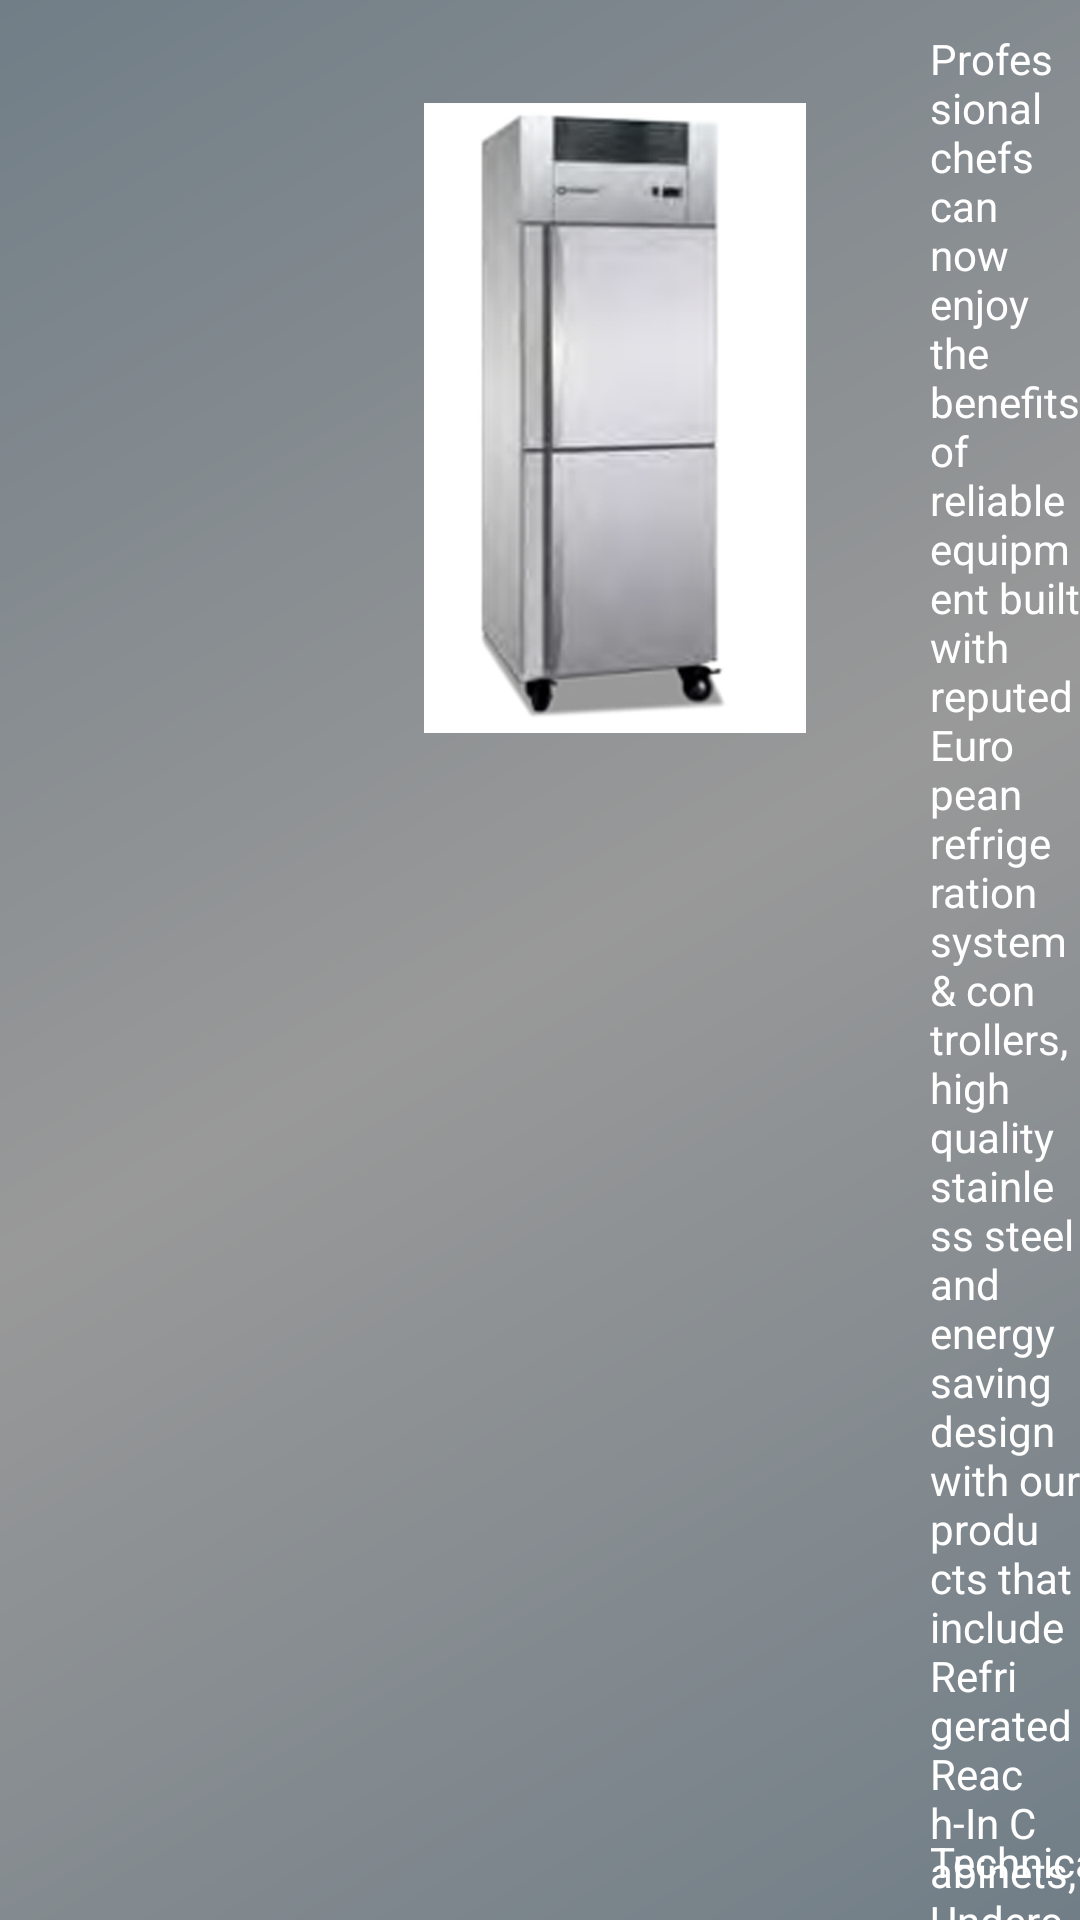

Write the Android layout XML for this screen, with the resource values it uses.
<!-- AndroidManifest.xml: application theme AppTheme -->
<!-- res/layout/fragment_display_individual.xml -->
<?xml version="1.0" encoding="utf-8"?>
<LinearLayout xmlns:android="http://schemas.android.com/apk/res/android"
    xmlns:tools="http://schemas.android.com/tools"
    android:layout_width="match_parent"
    android:layout_height="match_parent"
    android:background="@drawable/gradient_bg"
    android:orientation="horizontal"
    tools:context=".DisplayIndividualFragment">

    <ScrollView
        android:layout_width="100dp"
        android:layout_height="wrap_content">

        <LinearLayout
            android:layout_width="match_parent"
            android:layout_height="wrap_content"
            android:layout_marginStart="8dp"
            android:layout_marginEnd="8dp">

            <LinearLayout
                android:id="@+id/ll_image_parent"
                android:layout_width="match_parent"
                android:layout_height="wrap_content"
                android:orientation="vertical">

            </LinearLayout>
        </LinearLayout>
    </ScrollView>

    <LinearLayout
        android:layout_width="200dp"
        android:layout_height="match_parent"
        android:layout_marginEnd="10dp"
        android:orientation="vertical">

        <TextView
            android:id="@+id/tv_heading"
            android:layout_width="wrap_content"
            android:layout_height="wrap_content"
            android:layout_marginStart="10dp"
            android:layout_marginTop="10dp"
            android:gravity="center"
            android:maxLines="2"
            android:textAppearance="@android:style/TextAppearance.Medium"
            android:textColor="@android:color/white" />

        <ImageView
            android:id="@+id/ib_image1"
            android:layout_width="wrap_content"
            android:layout_height="210dp"
            android:layout_marginStart="10dp"
            android:contentDescription="@string/app_name"
            android:src="@drawable/refrigde_2" />

        

    </LinearLayout>

    

    

        <FrameLayout
            android:layout_width="match_parent"
            android:layout_height="match_parent"
            android:orientation="vertical">


            <TextView
                android:id="@+id/tv_description"
                android:layout_width="match_parent"
                android:layout_height="match_parent"
                android:layout_marginTop="10dp"
                android:text="@string/about"
                android:textColor="@android:color/white" />



            <HorizontalScrollView
                android:layout_width="match_parent"
                android:layout_height="wrap_content"
                android:fillViewport="true"
                android:layout_gravity="bottom"
                android:measureAllChildren="false"
                android:layout_marginBottom="10dp"
                android:scrollbars="none">

                <LinearLayout
                    android:layout_width="wrap_content"
                    android:orientation="vertical"
                    android:layout_height="match_parent">


                <TextView
                    android:id="@+id/tv_specs"
                    android:layout_width="wrap_content"
                    android:layout_height="match_parent"
                    android:layout_gravity="bottom"
                    android:text="Technical Specification"
                    android:textColor="@android:color/white" />

                <TableLayout
                    android:id="@+id/tl_technical_specs"
                    android:layout_width="wrap_content"
                    android:layout_height="wrap_content">

                </TableLayout>
                </LinearLayout>
            </HorizontalScrollView>
        </FrameLayout>
    

    


    

    

    

</LinearLayout>
<!-- res/layout/table_layout.xml (included above) -->
<?xml version="1.0" encoding="utf-8"?>
<LinearLayout xmlns:android="http://schemas.android.com/apk/res/android"
    android:layout_width="wrap_content"
    android:layout_height="wrap_content"
    android:gravity="center"
    android:orientation="vertical">

    <LinearLayout
        android:layout_width="wrap_content"
        android:layout_height="wrap_content"
        android:background="@color/colorAccent">

        <TextView
            android:layout_width="wrap_content"
            android:layout_height="wrap_content"
            android:paddingStart="5dp"
            android:paddingEnd="5dp"
            android:text="Product"
            android:textColor="@android:color/white" />

        <View
            android:layout_width="1dp"
            android:layout_height="match_parent"
            android:background="@color/colorLightGrey" />

        <TextView
            android:layout_width="wrap_content"
            android:layout_height="wrap_content"
            android:paddingStart="5dp"
            android:paddingEnd="5dp"
            android:text="Model"
            android:textColor="@android:color/white" />

        <View
            android:layout_width="1dp"
            android:layout_height="match_parent"
            android:background="@color/colorLightGrey" />

        <TextView
            android:layout_width="wrap_content"
            android:layout_height="wrap_content"
            android:paddingStart="5dp"
            android:paddingEnd="5dp"
            android:text="Cooling Systems"
            android:textColor="@android:color/white" />

        <View
            android:layout_width="1dp"
            android:layout_height="match_parent"
            android:background="@color/colorLightGrey" />

        <TextView
            android:layout_width="wrap_content"
            android:layout_height="wrap_content"
            android:gravity="center"
            android:paddingStart="5dp"
            android:paddingEnd="5dp"
            android:text="Product Dimensions
W*D*H(mm)"
            android:textColor="@android:color/white" />

        <View
            android:layout_width="1dp"
            android:layout_height="match_parent"
            android:background="@color/colorLightGrey" />

        <TextView
            android:layout_width="wrap_content"
            android:layout_height="wrap_content"
            android:paddingStart="5dp"
            android:paddingEnd="5dp"
            android:text="Volume"
            android:textColor="@android:color/white" />

        <View
            android:layout_width="1dp"
            android:layout_height="match_parent"
            android:background="@color/colorLightGrey" />

        <TextView
            android:layout_width="wrap_content"
            android:layout_height="wrap_content"
            android:gravity="center"
            android:paddingStart="5dp"
            android:paddingEnd="5dp"
            android:text="GN / EN
Compatiblity"
            android:textColor="@android:color/white" />

    </LinearLayout>

</LinearLayout>
<!-- resources referenced by this layout -->
<resources>
  <color name="colorAccent">#33abdd</color>
  <color name="colorLightGrey">#AEB6BF</color>
  <!-- drawable gradient_bg (drawable) -->
  <?xml version="1.0" encoding="utf-8"?>
  <shape xmlns:android="http://schemas.android.com/apk/res/android"
      android:shape="rectangle" >
  
      <gradient
          android:angle="135"
          android:endColor="#717E87"
          android:centerColor="#999999"
          android:startColor="#717E87"
          android:type="linear" />
  
  </shape>
  <!-- drawable refrigde: png bitmap (drawable, 260774 bytes) -->
  <!-- drawable refrigde_2: png bitmap (drawable, 263239 bytes) -->
  <!-- drawable refrigde_3: png bitmap (drawable, 344656 bytes) -->
  <!-- drawable refrigde_4: png bitmap (drawable, 170627 bytes) -->
  <!-- drawable technical_specs: png bitmap (drawable, 826971 bytes) -->
  <string name="about">Professional chefs can now enjoy the benefits of reliable equipment built with reputed European refrigeration
          system &amp; controllers, high quality stainless steel and energy saving design with our products that include Refrigerated Reach-In
          Cabinets, Undercounters, Preparation Counters, Chef Tables, Saladettes, Countertop Displays, Blast Freezers &amp; Chillers and a
          complete range of Ice Cube Making Machines. Team Trufrost also has a proven expertise in design, supply and  installation of
          walk in coolers and freezers for commercial kitchens. \n \n
          Our Butler range of cooking products, coffee machines and blenders , food preparation and bakery products complement the Trufrost
          rangeof cooling products to comprehensively address the  foodservice equipment needs of commercial kitchens and coffee shops.</string>
  <string name="app_name">Trufrost</string>
  <string name="hello_blank_fragment">Hello blank fragment</string>
  <style name="AppTheme" parent="Theme.AppCompat.Light.NoActionBar">
          
          <item name="colorPrimary">@color/colorPrimary</item>
          <item name="colorPrimaryDark">@color/colorPrimaryDark</item>
          <item name="colorAccent">@color/colorAccent</item>
      </style>
  <color name="colorPrimary">#FFFFFF</color>
  <color name="colorPrimaryDark">#676767</color>
</resources>
